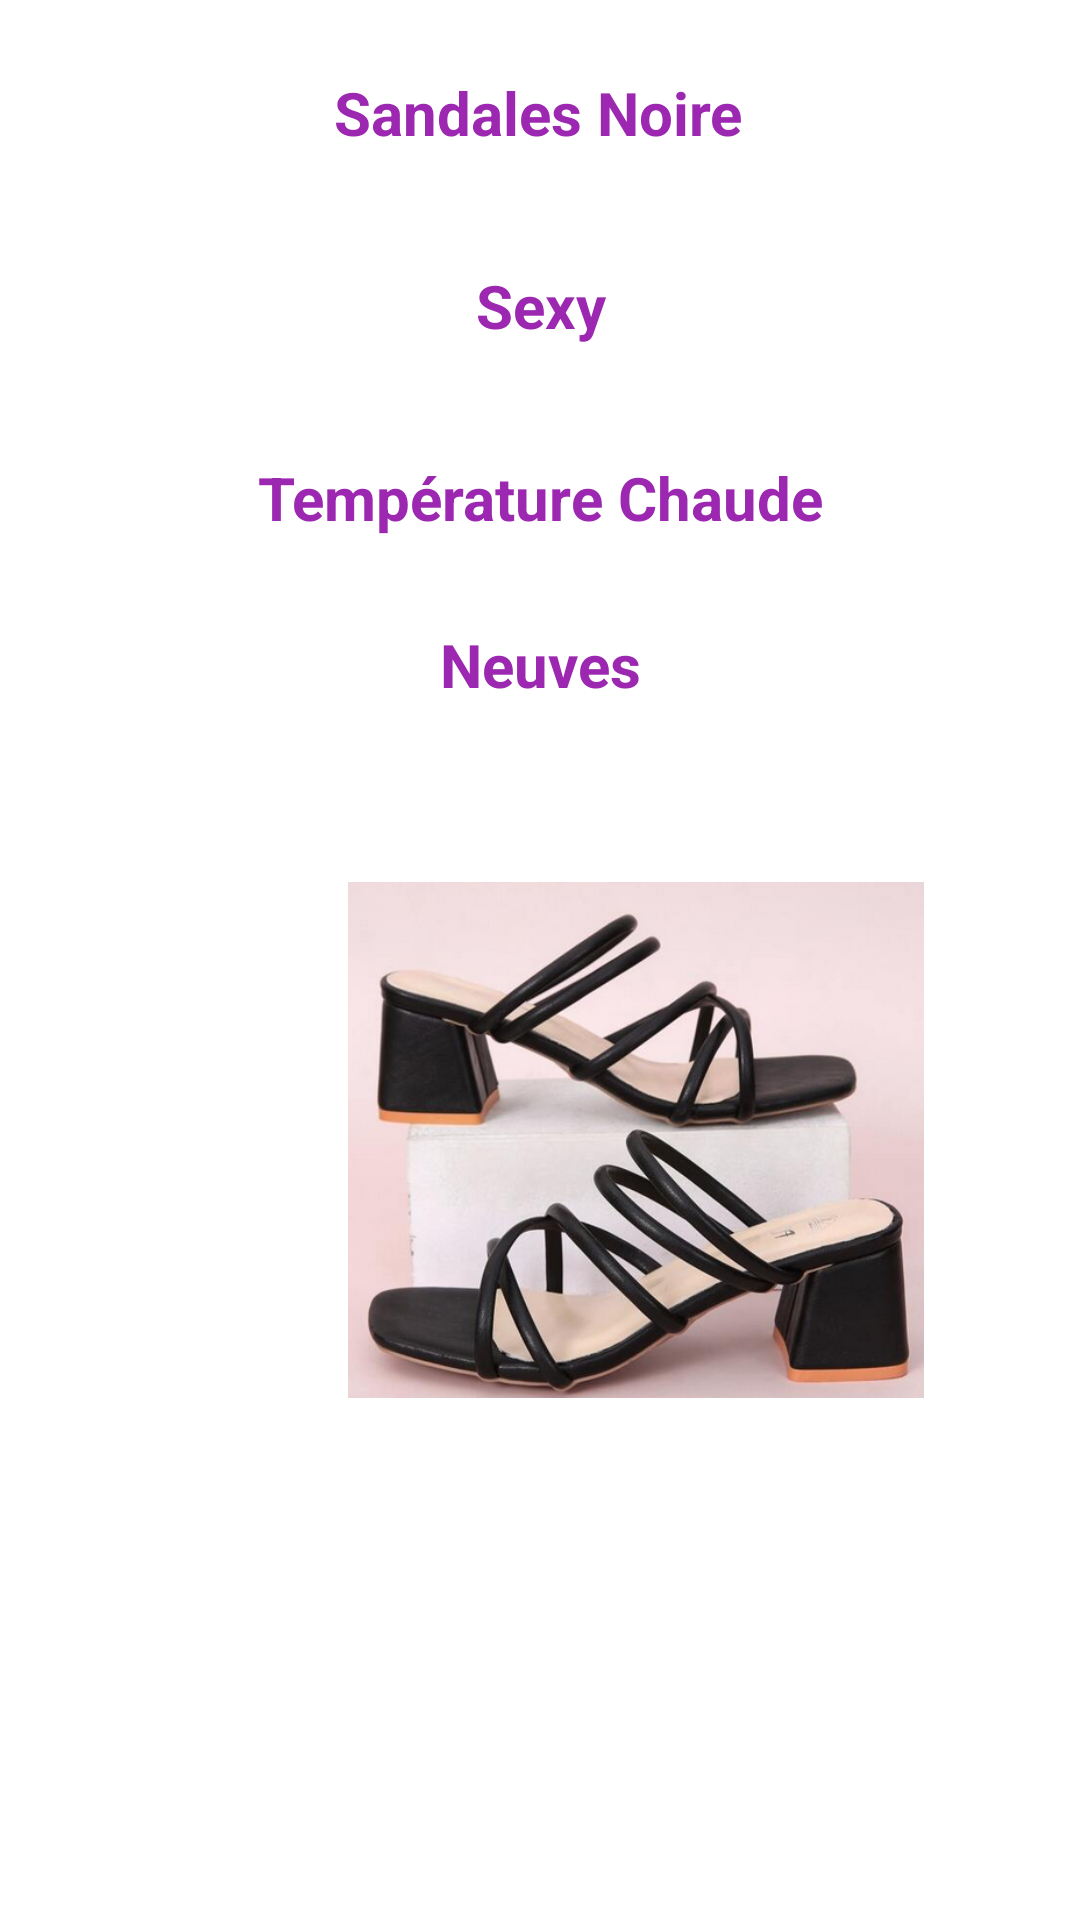

The Android layout XML behind this screen, and the referenced resources:
<!-- AndroidManifest.xml: application theme Theme.DressingApp -->
<!-- res/layout/chaussures.xml -->
<?xml version="1.0" encoding="utf-8"?>
<androidx.constraintlayout.widget.ConstraintLayout
    xmlns:android="http://schemas.android.com/apk/res/android" android:layout_width="match_parent"
    android:layout_height="match_parent"
    android:background="@drawable/wallpaper"
    xmlns:app="http://schemas.android.com/apk/res-auto">

    <TextView
        android:id="@+id/vetement"
        android:layout_width="wrap_content"
        android:layout_height="wrap_content"
        android:layout_margin="20dp"
        android:text="Sandales Noire"
        android:textColor="@color/font"
        android:textSize="20sp"
        android:textStyle="bold"
        app:layout_constraintBottom_toBottomOf="parent"
        app:layout_constraintEnd_toEndOf="parent"
        app:layout_constraintHorizontal_bias="0.498"
        app:layout_constraintStart_toStartOf="parent"
        app:layout_constraintTop_toTopOf="parent"
        app:layout_constraintVertical_bias="0.007" />

    <TextView
        android:id="@+id/style"
        android:layout_width="wrap_content"
        android:layout_height="wrap_content"
        android:layout_margin="20dp"
        android:text="Sexy"
        android:textColor="@color/font"
        android:textSize="20sp"
        android:textStyle="bold"
        app:layout_constraintBottom_toBottomOf="parent"
        app:layout_constraintEnd_toEndOf="parent"
        app:layout_constraintHorizontal_bias="0.501"
        app:layout_constraintStart_toStartOf="parent"
        app:layout_constraintTop_toTopOf="parent"
        app:layout_constraintVertical_bias="0.119" />

    <TextView
        android:id="@+id/température"
        android:layout_width="wrap_content"
        android:layout_height="wrap_content"
        android:layout_margin="20dp"
        android:text="Température Chaude"
        android:textColor="@color/font"
        android:textSize="20sp"
        android:textStyle="bold"
        app:layout_constraintBottom_toBottomOf="parent"
        app:layout_constraintEnd_toEndOf="parent"
        app:layout_constraintStart_toStartOf="parent"
        app:layout_constraintTop_toTopOf="parent"
        app:layout_constraintVertical_bias="0.231" />

    <TextView
        android:id="@+id/etat"
        android:layout_width="wrap_content"
        android:layout_height="wrap_content"
        android:layout_margin="20dp"
        android:text="Neuves"
        android:textColor="@color/font"
        android:textSize="20sp"
        android:textStyle="bold"
        app:layout_constraintBottom_toBottomOf="parent"
        app:layout_constraintEnd_toEndOf="parent"
        app:layout_constraintStart_toStartOf="parent"
        app:layout_constraintTop_toTopOf="parent"
        app:layout_constraintVertical_bias="0.328" />

    <ImageView
        android:id="@+id/imageView"
        android:layout_width="192dp"
        android:layout_height="192dp"
        android:layout_gravity="bottom"
        android:layout_marginStart="116dp"
        android:layout_marginBottom="164dp"
        app:layout_constraintBottom_toBottomOf="parent"
        app:layout_constraintStart_toStartOf="parent"
        app:srcCompat="@drawable/chaussures" />

</androidx.constraintlayout.widget.ConstraintLayout>
<!-- resources referenced by this layout -->
<resources>
  <color name="font">#9C27B0</color>
  <!-- drawable chaussures: png bitmap (drawable, 369138 bytes) -->
  <style name="Theme.DressingApp" parent="Theme.MaterialComponents.DayNight.DarkActionBar">
          
          <item name="colorPrimary">@color/font</item>
          <item name="colorPrimaryVariant">@color/objet</item>
          <item name="colorOnPrimary">@color/white</item>
          
          <item name="colorSecondary">@color/teal_200</item>
          <item name="colorSecondaryVariant">@color/teal_700</item>
          <item name="colorOnSecondary">@color/black</item>
          
          <item name="android:statusBarColor" tools:targetApi="l">?attr/colorPrimaryVariant</item>
          
      </style>
  <color name="objet">#AB9C27B0</color>
  <color name="white">#FFFFFFFF</color>
  <color name="teal_200">#FF03DAC5</color>
  <color name="teal_700">#FF018786</color>
  <color name="black">#FF000000</color>
</resources>
